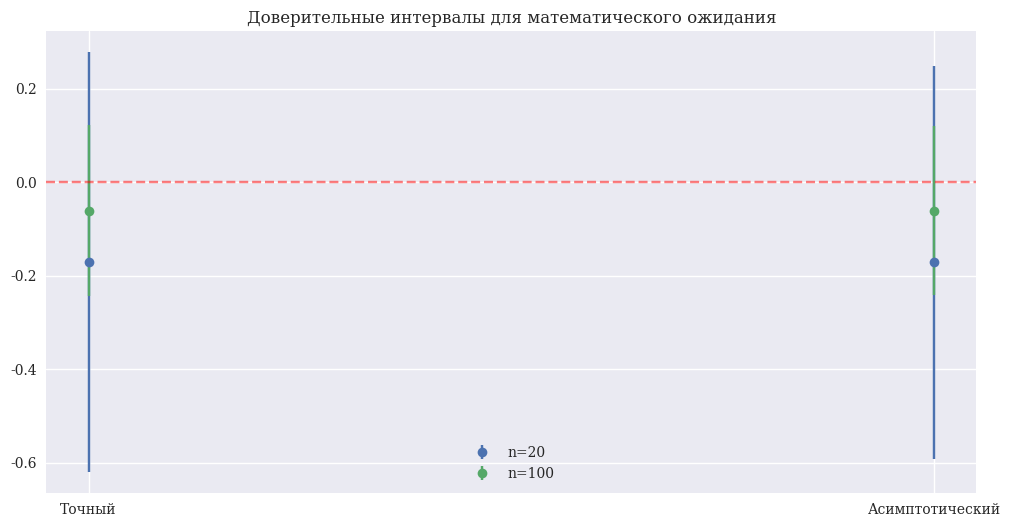
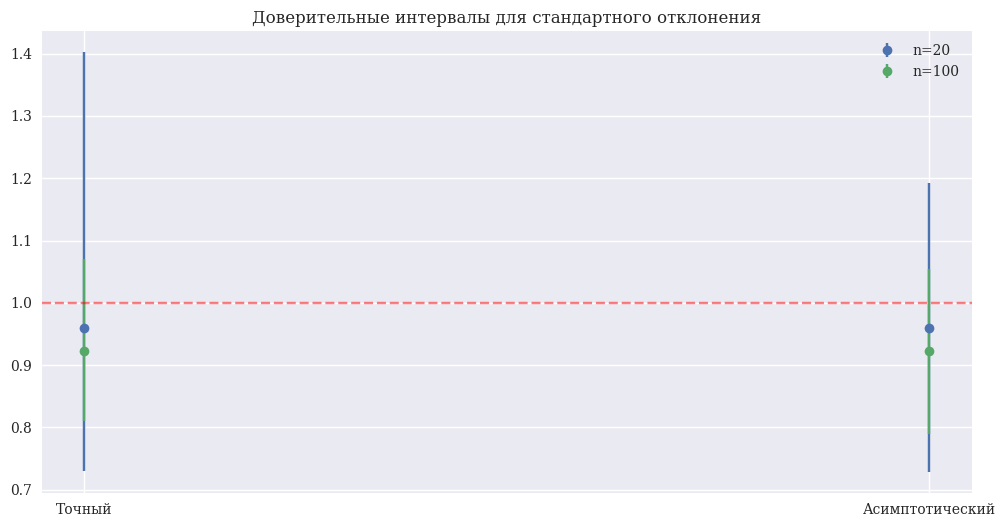
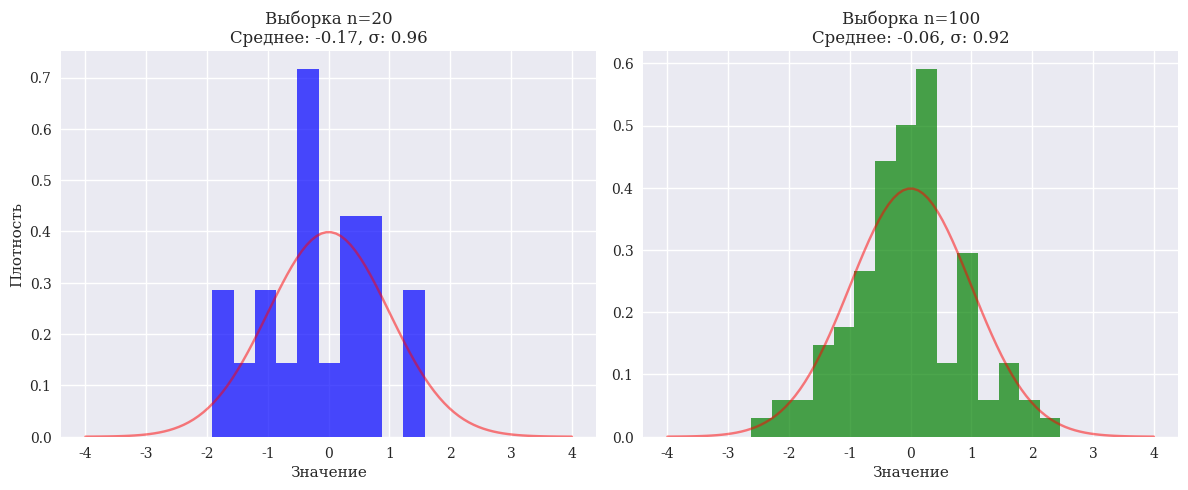

Generate these figures, in order, with matplotlib:
import numpy as np
import matplotlib.pyplot as plt
from scipy import stats

# Настройки для графиков
plt.style.use('seaborn-v0_8')  # Используем актуальный стиль seaborn
plt.rcParams['font.family'] = 'serif'
plt.rcParams['figure.dpi'] = 200
np.random.seed(42)

# Функция для расчета доверительных интервалов
def calculate_intervals(data, alpha=0.05):
    n = len(data)
    x_bar = np.mean(data)
    s = np.std(data, ddof=1)
    
    # Для нормального распределения
    t = stats.t.ppf(1 - alpha/2, n-1)
    ci_m_normal = (x_bar - s*t/np.sqrt(n), x_bar + s*t/np.sqrt(n))
    
    chi2_low = stats.chi2.ppf(alpha/2, n-1)
    chi2_high = stats.chi2.ppf(1 - alpha/2, n-1)
    ci_sigma_normal = (s*np.sqrt(n-1)/np.sqrt(chi2_high), s*np.sqrt(n-1)/np.sqrt(chi2_low))
    
    # Асимптотический подход
    u = stats.norm.ppf(1 - alpha/2)
    ci_m_asympt = (x_bar - s*u/np.sqrt(n), x_bar + s*u/np.sqrt(n))
    
    m4 = np.mean((data - x_bar)**4)
    e = m4 / s**4 - 3
    U = u * np.sqrt((e + 2)/n)
    ci_sigma_asympt = (s*(1 - U/2), s*(1 + U/2))  # Упрощенная формула
    
    return {
        'mean': x_bar,
        'std': s,
        'normal': {'mean': ci_m_normal, 'sigma': ci_sigma_normal},
        'asymptotic': {'mean': ci_m_asympt, 'sigma': ci_sigma_asympt}
    }

# Генерация данных
data_20 = np.random.normal(0, 1, 20)
data_100 = np.random.normal(0, 1, 100)

# Расчет интервалов
results_20 = calculate_intervals(data_20)
results_100 = calculate_intervals(data_100)

# 1. Вывод информации о доверительных интервалах для математического ожидания
print("Доверительные интервалы для математического ожидания:")
print(f"n=20 Точный: [{results_20['normal']['mean'][0]:.3f}, {results_20['normal']['mean'][1]:.3f}]")
print(f"n=20 Асимпт: [{results_20['asymptotic']['mean'][0]:.3f}, {results_20['asymptotic']['mean'][1]:.3f}]")
print(f"n=100 Точный: [{results_100['normal']['mean'][0]:.3f}, {results_100['normal']['mean'][1]:.3f}]")
print(f"n=100 Асимпт: [{results_100['asymptotic']['mean'][0]:.3f}, {results_100['asymptotic']['mean'][1]:.3f}]")

# 2. Вывод информации о доверительных интервалах для стандартного отклонения
print("\nДоверительные интервалы для стандартного отклонения:")
print(f"n=20 Точный: [{results_20['normal']['sigma'][0]:.3f}, {results_20['normal']['sigma'][1]:.3f}]")
print(f"n=20 Асимпт: [{results_20['asymptotic']['sigma'][0]:.3f}, {results_20['asymptotic']['sigma'][1]:.3f}]")
print(f"n=100 Точный: [{results_100['normal']['sigma'][0]:.3f}, {results_100['normal']['sigma'][1]:.3f}]")
print(f"n=100 Асимпт: [{results_100['asymptotic']['sigma'][0]:.3f}, {results_100['asymptotic']['sigma'][1]:.3f}]")

# 3. График доверительных интервалов для математического ожидания
plt.figure(figsize=(12, 6))

# Для n=20
plt.errorbar(x=['Точный', 'Асимптотический'], 
             y=[results_20['mean'], results_20['mean']],
             yerr=[[results_20['mean'] - results_20['normal']['mean'][0], 
                    results_20['mean'] - results_20['asymptotic']['mean'][0]],
                  [results_20['normal']['mean'][1] - results_20['mean'], 
                   results_20['asymptotic']['mean'][1] - results_20['mean']]],
             fmt='o', capsize=5, label='n=20')

# Для n=100
plt.errorbar(x=['Точный', 'Асимптотический'], 
             y=[results_100['mean'], results_100['mean']],
             yerr=[[results_100['mean'] - results_100['normal']['mean'][0], 
                    results_100['mean'] - results_100['asymptotic']['mean'][0]],
                  [results_100['normal']['mean'][1] - results_100['mean'], 
                   results_100['asymptotic']['mean'][1] - results_100['mean']]],
             fmt='o', capsize=5, label='n=100')

plt.title("Доверительные интервалы для математического ожидания")
plt.axhline(y=0, color='red', linestyle='--', alpha=0.5)
plt.grid(True)
plt.legend()
plt.savefig('confidence_intervals_mean.png')
plt.close()

# 4. График доверительных интервалов для стандартного отклонения
plt.figure(figsize=(12, 6))

# Для n=20
plt.errorbar(x=['Точный', 'Асимптотический'], 
             y=[results_20['std'], results_20['std']],
             yerr=[[results_20['std'] - results_20['normal']['sigma'][0], 
                    results_20['std'] - results_20['asymptotic']['sigma'][0]],
                  [results_20['normal']['sigma'][1] - results_20['std'], 
                   results_20['asymptotic']['sigma'][1] - results_20['std']]],
             fmt='o', capsize=5, label='n=20')

# Для n=100
plt.errorbar(x=['Точный', 'Асимптотический'], 
             y=[results_100['std'], results_100['std']],
             yerr=[[results_100['std'] - results_100['normal']['sigma'][0], 
                    results_100['std'] - results_100['asymptotic']['sigma'][0]],
                  [results_100['normal']['sigma'][1] - results_100['std'], 
                   results_100['asymptotic']['sigma'][1] - results_100['std']]],
             fmt='o', capsize=5, label='n=100')

plt.title("Доверительные интервалы для стандартного отклонения")
plt.axhline(y=1, color='red', linestyle='--', alpha=0.5)
plt.grid(True)
plt.legend()
plt.savefig('confidence_intervals_std.png')
plt.close()

# 5. Гистограммы распределений
plt.figure(figsize=(12, 5))

plt.subplot(1, 2, 1)
plt.hist(data_20, bins=10, density=True, alpha=0.7, color='blue')
plt.title(f'Выборка n=20\nСреднее: {results_20["mean"]:.2f}, σ: {results_20["std"]:.2f}')
plt.xlabel('Значение')
plt.ylabel('Плотность')
x = np.linspace(-4, 4, 100)
plt.plot(x, stats.norm.pdf(x, 0, 1), 'r-', alpha=0.5)

plt.subplot(1, 2, 2)
plt.hist(data_100, bins=15, density=True, alpha=0.7, color='green')
plt.title(f'Выборка n=100\nСреднее: {results_100["mean"]:.2f}, σ: {results_100["std"]:.2f}')
plt.xlabel('Значение')
plt.plot(x, stats.norm.pdf(x, 0, 1), 'r-', alpha=0.5)

plt.tight_layout()
plt.savefig('histograms.png')
plt.close()

print("\nГрафики сохранены в файлы:")
print("- confidence_intervals_mean.png")
print("- confidence_intervals_std.png")
print("- histograms.png")
